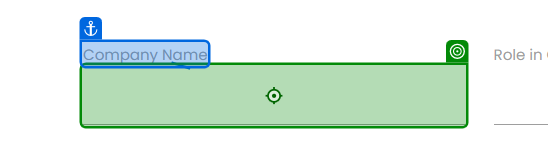
Workflow: Main

Step 1: type "[CurrentRow("Company Name").ToString]" into the text box in window 'Rpa Challenge' (firefox.exe)

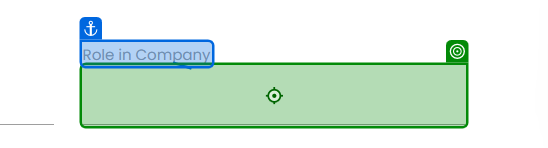
Step 2: type "[CurrentRow("Role in Company").ToString]" into the text box in window 'Rpa Challenge' (firefox.exe)

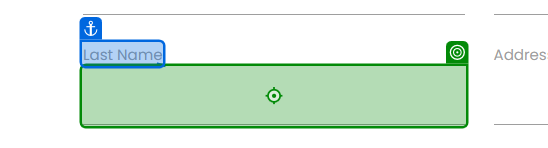
Step 3: type "[CurrentRow("Last Name").ToString]" into the text box in window 'Rpa Challenge' (firefox.exe)

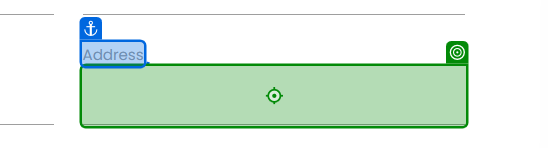
Step 4: type "[CurrentRow("Address").ToString]" into the text box 'gu9DJ' in window 'Rpa Challenge' (firefox.exe)

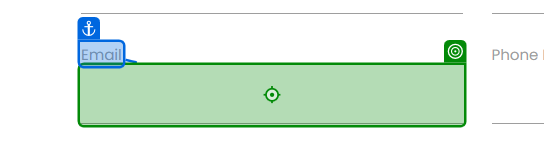
Step 5: type "[CurrentRow("Email").ToString]" into the text box 'lmnfo' in window 'Rpa Challenge' (firefox.exe)

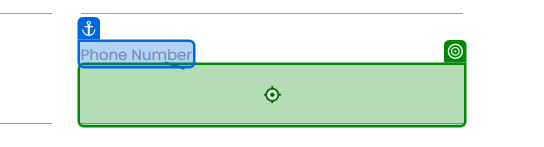
Step 6: type "[CurrentRow("Phone Number").ToString]" into the text box 'g3WMg' in window 'Rpa Challenge' (firefox.exe)

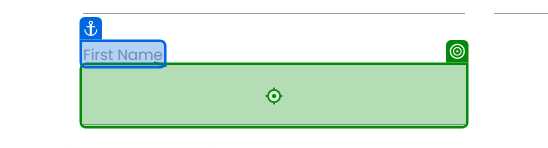
Step 7: type "[CurrentRow("First Name").ToString]" into the text box 'rZ0lf' in window 'Rpa Challenge' (firefox.exe)

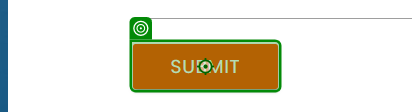
Step 8: click on the text box in window 'Rpa Challenge' (firefox.exe)
